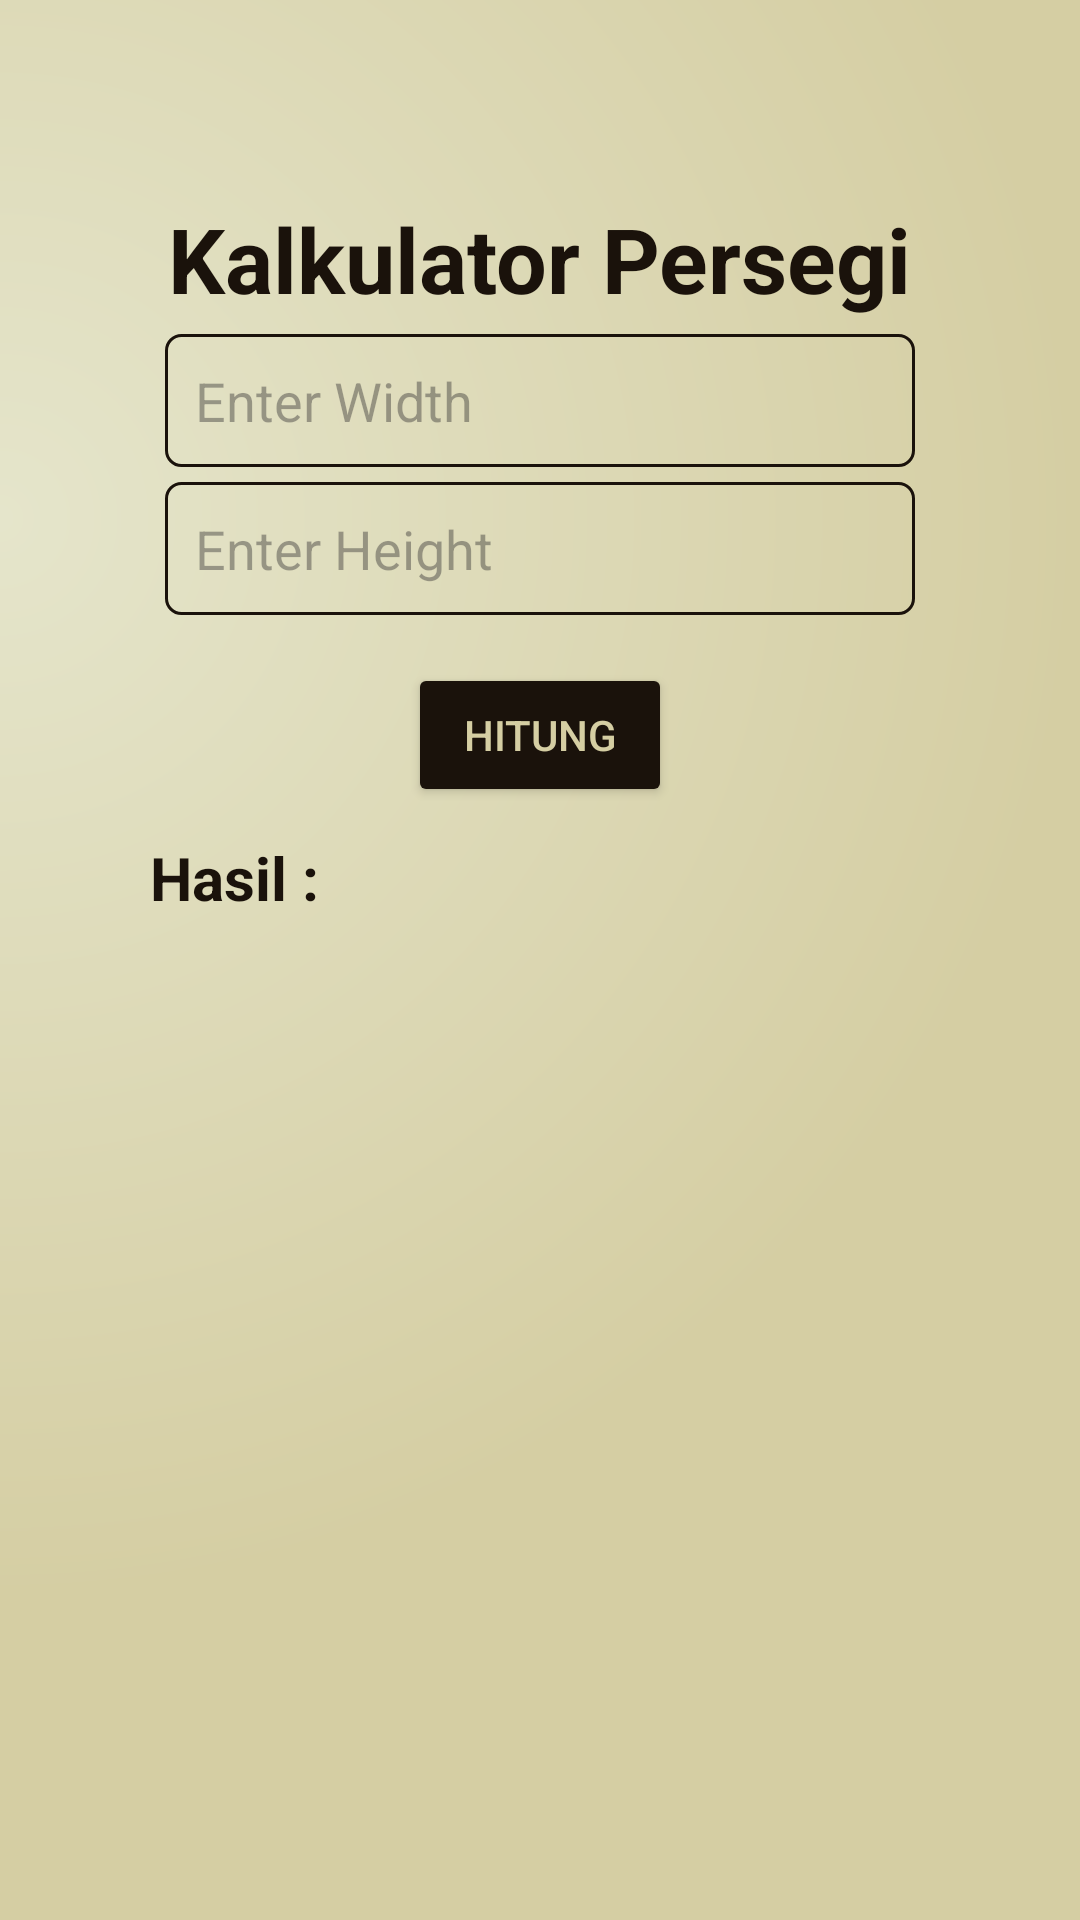

Produce the Android XML layout that renders to this screen, including the resource entries it uses.
<!-- AndroidManifest.xml: application theme Theme.KalkulatorBangun -->
<!-- res/layout/activity_square.xml -->
<?xml version="1.0" encoding="utf-8"?>
<androidx.constraintlayout.widget.ConstraintLayout
    xmlns:android="http://schemas.android.com/apk/res/android"
    xmlns:app="http://schemas.android.com/apk/res-auto"
    xmlns:tools="http://schemas.android.com/tools"
    android:layout_width="match_parent"
    android:layout_height="match_parent"
    android:padding="50dp"
    android:background="@drawable/bg_gradient"
    tools:context=".bangundataractivities.SquareActivity">

    <TextView
        android:id="@+id/txt_title"
        android:layout_width="wrap_content"
        android:layout_height="wrap_content"
        android:text="Kalkulator Persegi"
        android:textSize="30dp"
        android:textStyle="bold"
        android:textColor="@color/DarkBrown"
        app:layout_constraintTop_toTopOf="parent"
        app:layout_constraintStart_toStartOf="parent"
        app:layout_constraintEnd_toEndOf="parent"
        android:layout_marginTop="16dp"/>

    <EditText
        android:id="@+id/et_width"
        android:layout_width="0dp"
        android:layout_height="wrap_content"
        android:hint="Enter Width"
        android:background="@drawable/edit_text_shape"
        android:padding="10dp"
        android:layout_margin="5dp"
        android:inputType="numberDecimal"
        app:layout_constraintTop_toBottomOf="@+id/txt_title"
        app:layout_constraintStart_toStartOf="parent"
        app:layout_constraintEnd_toEndOf="parent"
        android:layout_marginTop="8dp"
        android:layout_marginBottom="8dp"/>

    <EditText
        android:id="@+id/et_height"
        android:layout_width="0dp"
        android:layout_height="wrap_content"
        android:hint="Enter Height"
        android:background="@drawable/edit_text_shape"
        android:padding="10dp"
        android:layout_margin="5dp"
        android:inputType="numberDecimal"
        app:layout_constraintTop_toBottomOf="@+id/et_width"
        app:layout_constraintStart_toStartOf="parent"
        app:layout_constraintEnd_toEndOf="parent"
        android:layout_marginTop="8dp"
        android:layout_marginBottom="16dp"/>

    <Button
        android:id="@+id/btn_count"
        android:layout_width="wrap_content"
        android:layout_height="wrap_content"
        android:text="Hitung"
        android:textColor="@color/Beige"
        app:layout_constraintTop_toBottomOf="@+id/et_height"
        app:layout_constraintStart_toStartOf="parent"
        app:layout_constraintEnd_toEndOf="parent"
        android:layout_marginTop="16dp"
        android:backgroundTint="@color/DarkBrown"/>

    <TextView
        android:id="@+id/tv_result_title"
        android:layout_width="60dp"
        android:layout_height="wrap_content"
        android:text="Hasil :"
        android:textStyle="bold"
        android:textSize="20dp"
        android:textColor="@color/DarkBrown"
        android:layout_marginTop="10dp"
        app:layout_constraintStart_toStartOf="parent"
        app:layout_constraintTop_toBottomOf="@+id/btn_count" />

    <TextView
        android:id="@+id/tv_result_square"
        android:layout_width="wrap_content"
        android:layout_height="wrap_content"
        android:text=""
        android:textColor="@color/DarkBrown"
        android:textSize="24sp"
        app:layout_constraintTop_toBottomOf="@+id/btn_count"
        app:layout_constraintStart_toStartOf="parent"
        app:layout_constraintEnd_toEndOf="parent"
        android:layout_marginTop="16dp"/>
</androidx.constraintlayout.widget.ConstraintLayout>
<!-- resources referenced by this layout -->
<resources>
  <color name="Beige">#D5CEA3</color>
  <color name="DarkBrown">#1A120B</color>
  <!-- drawable bg_gradient (drawable) -->
  <?xml version="1.0" encoding="utf-8" ?>
  <shape
      xmlns:android="http://schemas.android.com/apk/res/android"
      android:shape="rectangle">
  
      <gradient
          android:type="radial"
          android:centerX="0%"
          android:centerY="27%"
          android:startColor="#E5E5CB"
          android:endColor="#D5CEA3"
          android:gradientRadius="100%"
          />
  
  </shape>
  <!-- drawable edit_text_shape (drawable) -->
  <?xml version="1.0" encoding="utf-8"?>
  <selector xmlns:android="http://schemas.android.com/apk/res/android">
      <item android:state_focused="true">
          <shape android:shape="rectangle" >
              <corners android:radius="5dp"/>
              <stroke android:color="@color/Brown" android:width="1dp"/>
          </shape>
      </item>
  
      <item android:state_focused="false">
          <shape android:shape="rectangle" >
              <corners android:radius="5dp"/>
              <stroke android:color="@color/DarkBrown" android:width="1dp"/>
          </shape>
      </item>
  </selector>
  <style name="Theme.KalkulatorBangun" parent="Base.Theme.KalkulatorBangun" />
  <color name="Brown">#3C2A21</color>
  <style name="Base.Theme.KalkulatorBangun" parent="Theme.Material3.DayNight.NoActionBar">
      <item name="android:windowTranslucentStatus">false</item>
          <item name="android:statusBarColor">@android:color/transparent</item>
          <item name="android:windowLightStatusBar">true</item>
          <item name="android:navigationBarColor">@android:color/transparent</item>
          
          
      </style>
</resources>
